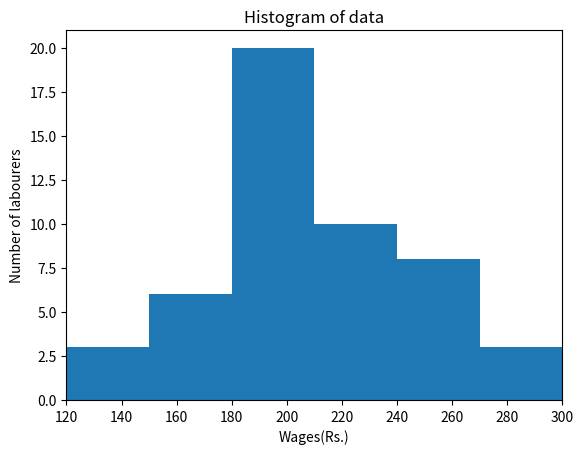
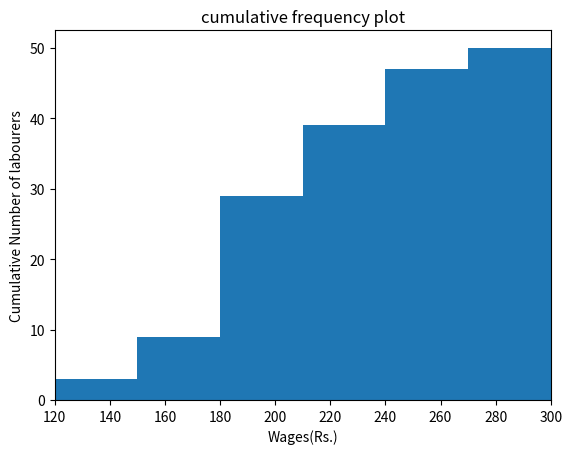

The matplotlib source for these figures, in order:
import numpy as np
import math
import matplotlib.pyplot as plt

fig = plt.figure()
# fig = plt.figure(figsize = (10, 5))
bins = np.arange(120, 300, 30) 
plt.xlim([120,300])
students = [3,6,20,10,8,3]
plt.bar(bins,students,width=30,align='edge')
plt.title('Histogram of data')
plt.xlabel("Wages(Rs.)") 
plt.ylabel("Number of labourers") 
plt.savefig("Q5_1.png")


fig = plt.figure()
# fig = plt.figure(figsize = (10, 5))
bins = np.arange(120, 300, 30) 
plt.xlim([120,300])
students_cumsum = np.zeros((len(students)))
for i in range(len(students)):
    students_cumsum[i] = (i>0)*students_cumsum[i-1] + students[i]

plt.bar(bins,students_cumsum,width=30,align='edge')
plt.title('cumulative frequency plot')
plt.xlabel("Wages(Rs.)") 
plt.ylabel("Cumulative Number of labourers") 
plt.savefig("Q5_2.png")